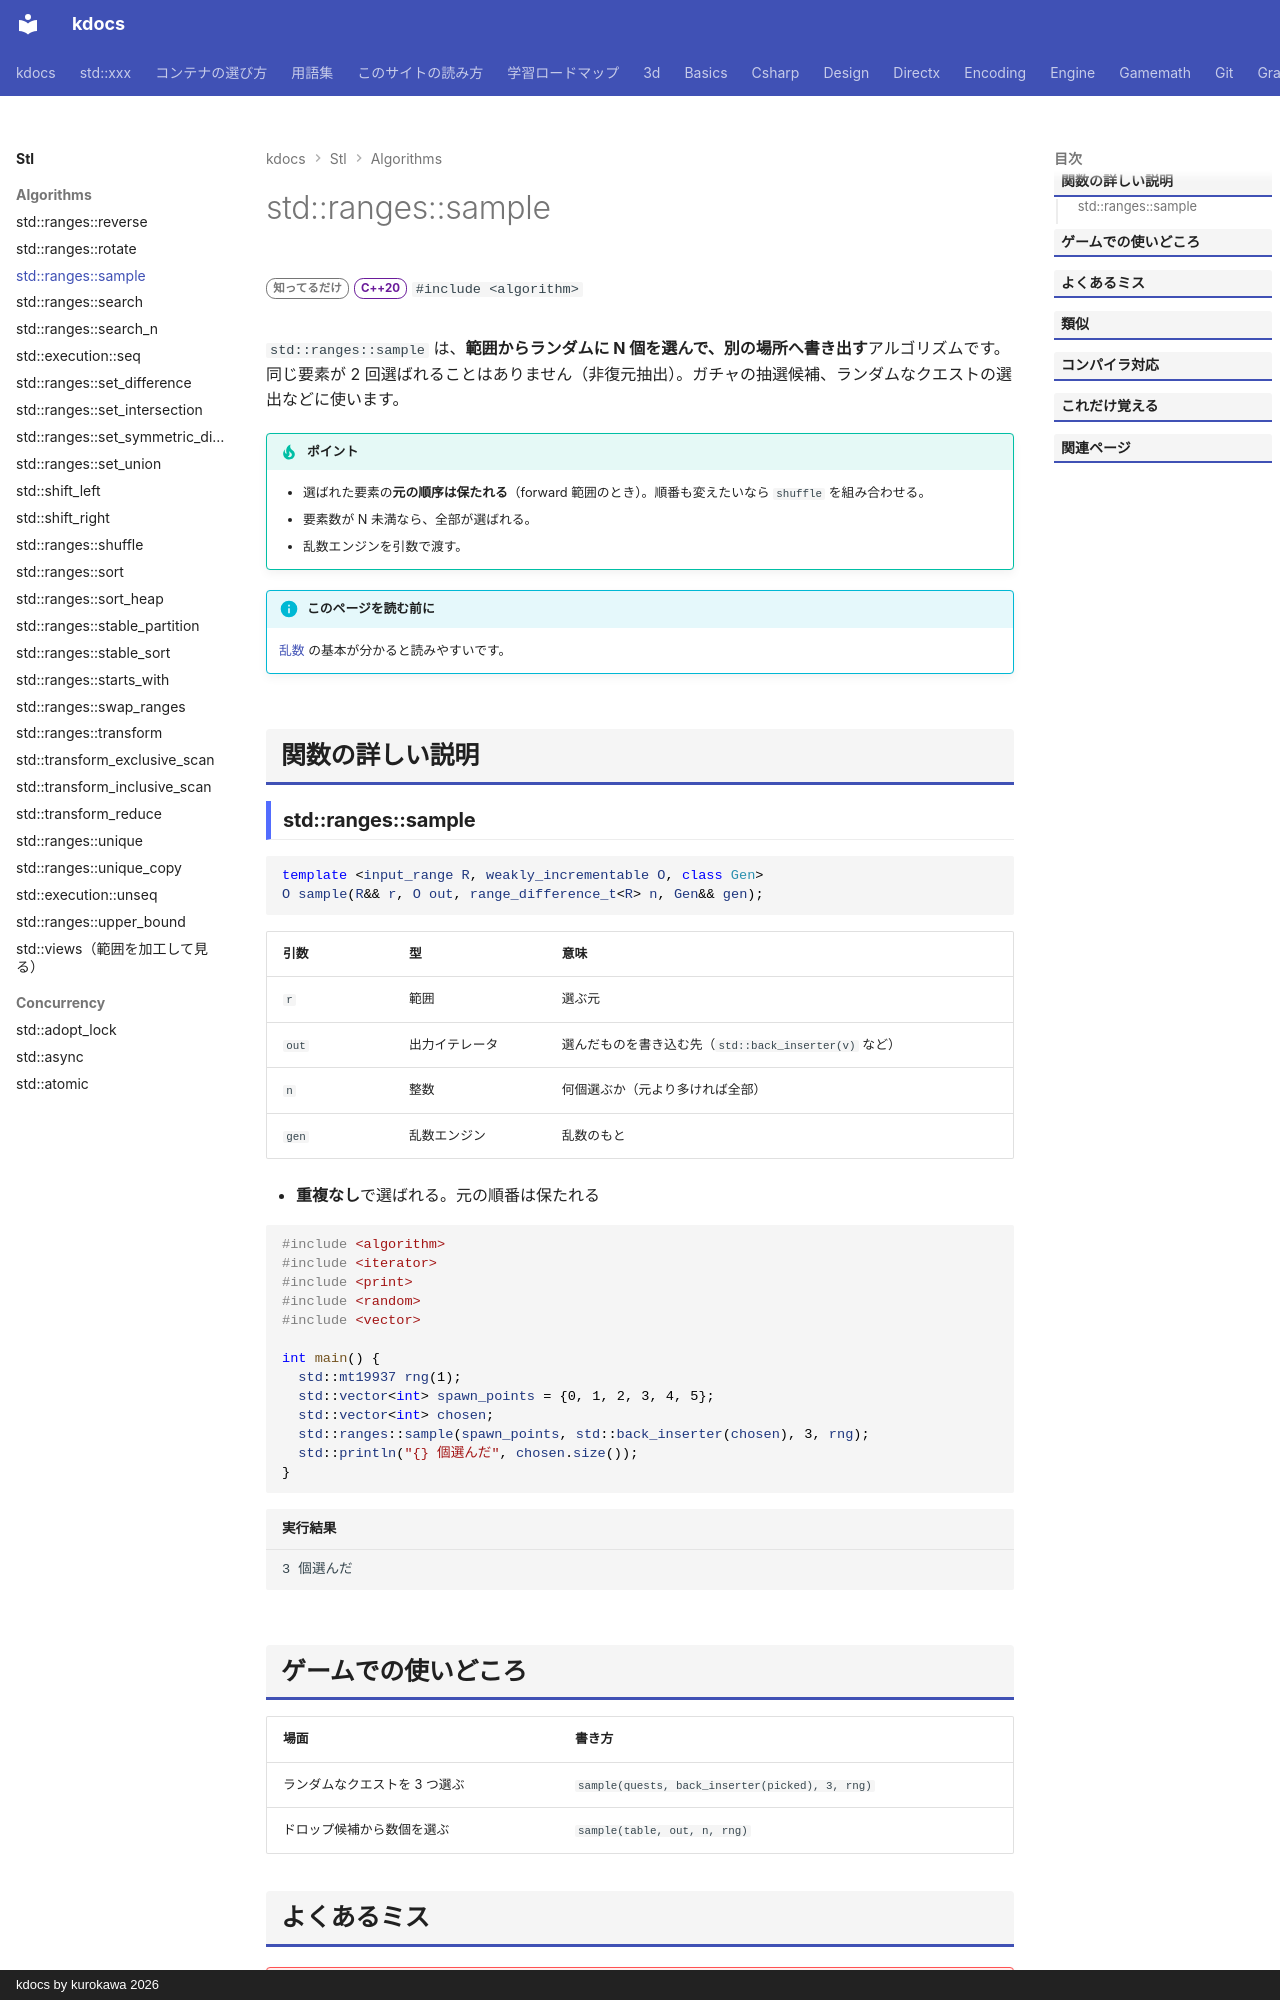

repository: qwzxdf/kdocs · page: stl/algorithms/sample/index.html · generator: mkdocs · copyright: kdocs by kurokawa 2026

---
title: std::ranges::sample
summary: "範囲からランダムに N 個を選んで取り出す。"
order: 33
tags:
  - アルゴリズム
---

# std::ranges::sample

<div class="page-badges" markdown>
<span class="rank rank-rare">知ってるだけ</span>
<span class="ver ver-20">C++20</span>
`#include <algorithm>`
</div>

`std::ranges::sample` は、**範囲からランダムに N 個を選んで、別の場所へ書き出す**アルゴリズムです。同じ要素が 2 回選ばれることはありません（非復元抽出）。ガチャの抽選候補、ランダムなクエストの選出などに使います。

!!! tip "ポイント"
    - 選ばれた要素の**元の順序は保たれる**（forward 範囲のとき）。順番も変えたいなら `shuffle` を組み合わせる。
    - 要素数が N 未満なら、全部が選ばれる。
    - 乱数エンジンを引数で渡す。

!!! info "このページを読む前に"
    [乱数](../utilities/random.md) の基本が分かると読みやすいです。

## 関数の詳しい説明

### std::ranges::sample {#sample}

```cpp
template <input_range R, weakly_incrementable O, class Gen>
O sample(R&& r, O out, range_difference_t<R> n, Gen&& gen);
```

| 引数 | 型 | 意味 |
| --- | --- | --- |
| `r` | 範囲 | 選ぶ元 |
| `out` | 出力イテレータ | 選んだものを書き込む先（`std::back_inserter(v)` など） |
| `n` | 整数 | 何個選ぶか（元より多ければ全部） |
| `gen` | 乱数エンジン | 乱数のもと |

- **重複なし**で選ばれる。元の順番は保たれる

```cpp
#include <algorithm>
#include <iterator>
#include <print>
#include <random>
#include <vector>

int main() {
  std::mt19937 rng(1);
  std::vector<int> spawn_points = {0, 1, 2, 3, 4, 5};
  std::vector<int> chosen;
  std::ranges::sample(spawn_points, std::back_inserter(chosen), 3, rng);
  std::println("{} 個選んだ", chosen.size());
}
```

```text title="実行結果"
3 個選んだ
```
